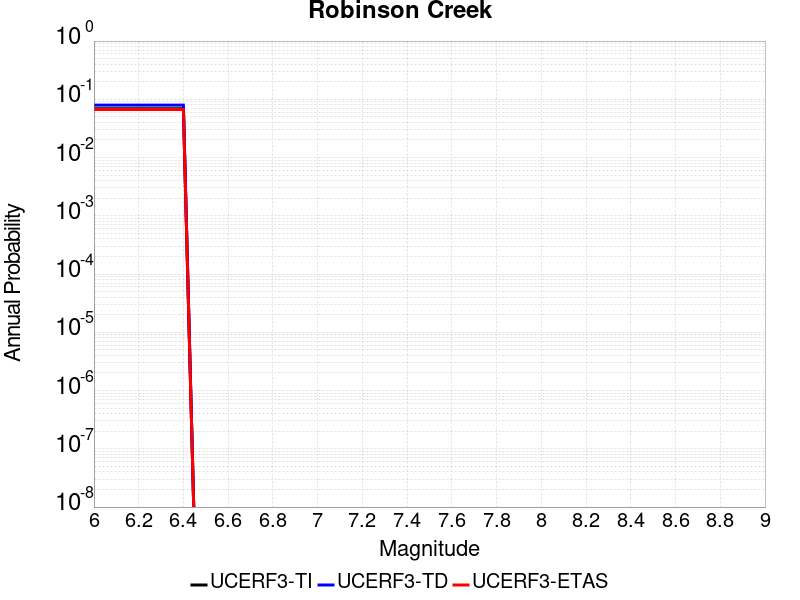

Values plotted in this chart, from the file beside it:
Magnitude, UCERF3-TI Prob, UCERF3-TD Prob, UCERF3-ETAS Prob
6.0, 0.06902, 0.07928, 0.067
6.1, 0.06902, 0.07928, 0.067
6.2, 0.06902, 0.07928, 0.067
6.3, 0.06902, 0.07928, 0.067
6.4, 0.06902, 0.07928, 0.067
